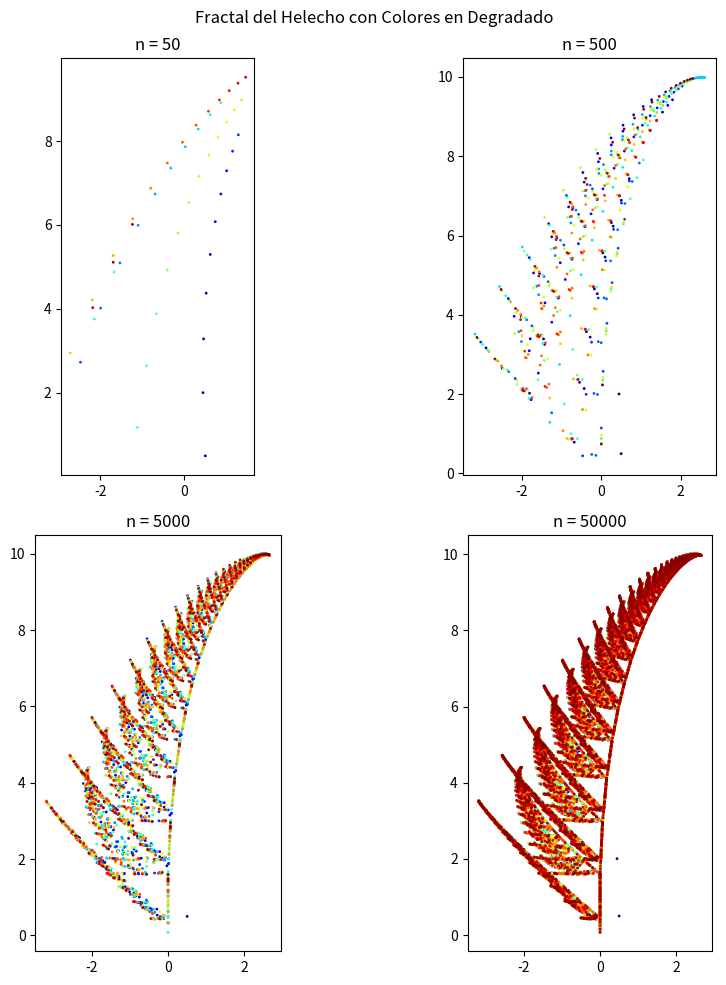

Source code (Python):
import numpy as np
import matplotlib.pyplot as plt
from matplotlib import cm

# Función para generar el fractal del helecho con colores en degradado
def generar_fractal_helecho_colores(n):
    x = np.zeros(n)
    y = np.zeros(n)
    x[0] = 0.5
    y[0] = 0.5

    colors = np.arange(n) / float(n)  # Gradiente de colores

    for i in range(1, n):
        r = np.random.random()
        if r < 0.85:
            A = np.array([[0.85, 0.04], [-0.04, 0.85]])
            b = np.array([[0], [1.6]])
        elif r < 0.92:
            A = np.array([[0.20, -0.26], [0.23, 0.22]])
            b = np.array([[0], [1.6]])
        elif r < 0.99:
            A = np.array([[-0.15, -0.28], [0.26, 0.24]])
            b = np.array([[0], [0.44]])
        else:
            A = np.array([[0, 0], [0, 0.16]])
            b = np.array([[0], [0]])

        x[i] = A[0, 0] * x[i-1] + A[0, 1] * y[i-1] + b[0]
        y[i] = A[1, 0] * x[i-1] + A[1, 1] * y[i-1] + b[1]

    return x, y, colors

# Números de iteraciones
n_values = [50, 500, 5000, 50000]

# Crear subplots
fig, axs = plt.subplots(2, 2, figsize=(10, 10))
fig.suptitle('Fractal del Helecho con Colores en Degradado')

# Generar y graficar el fractal del helecho para cada número de iteraciones
for i, n in enumerate(n_values):
    x, y, colors = generar_fractal_helecho_colores(n)
    row = i // 2
    col = i % 2
    axs[row, col].scatter(x, y, c=colors, cmap=cm.jet, s=1)
    axs[row, col].set_title(f'n = {n}')
    axs[row, col].set_aspect('equal')

# Ajustar los espacios entre los subplots
plt.tight_layout()

# Mostrar las gráficas
plt.show()

